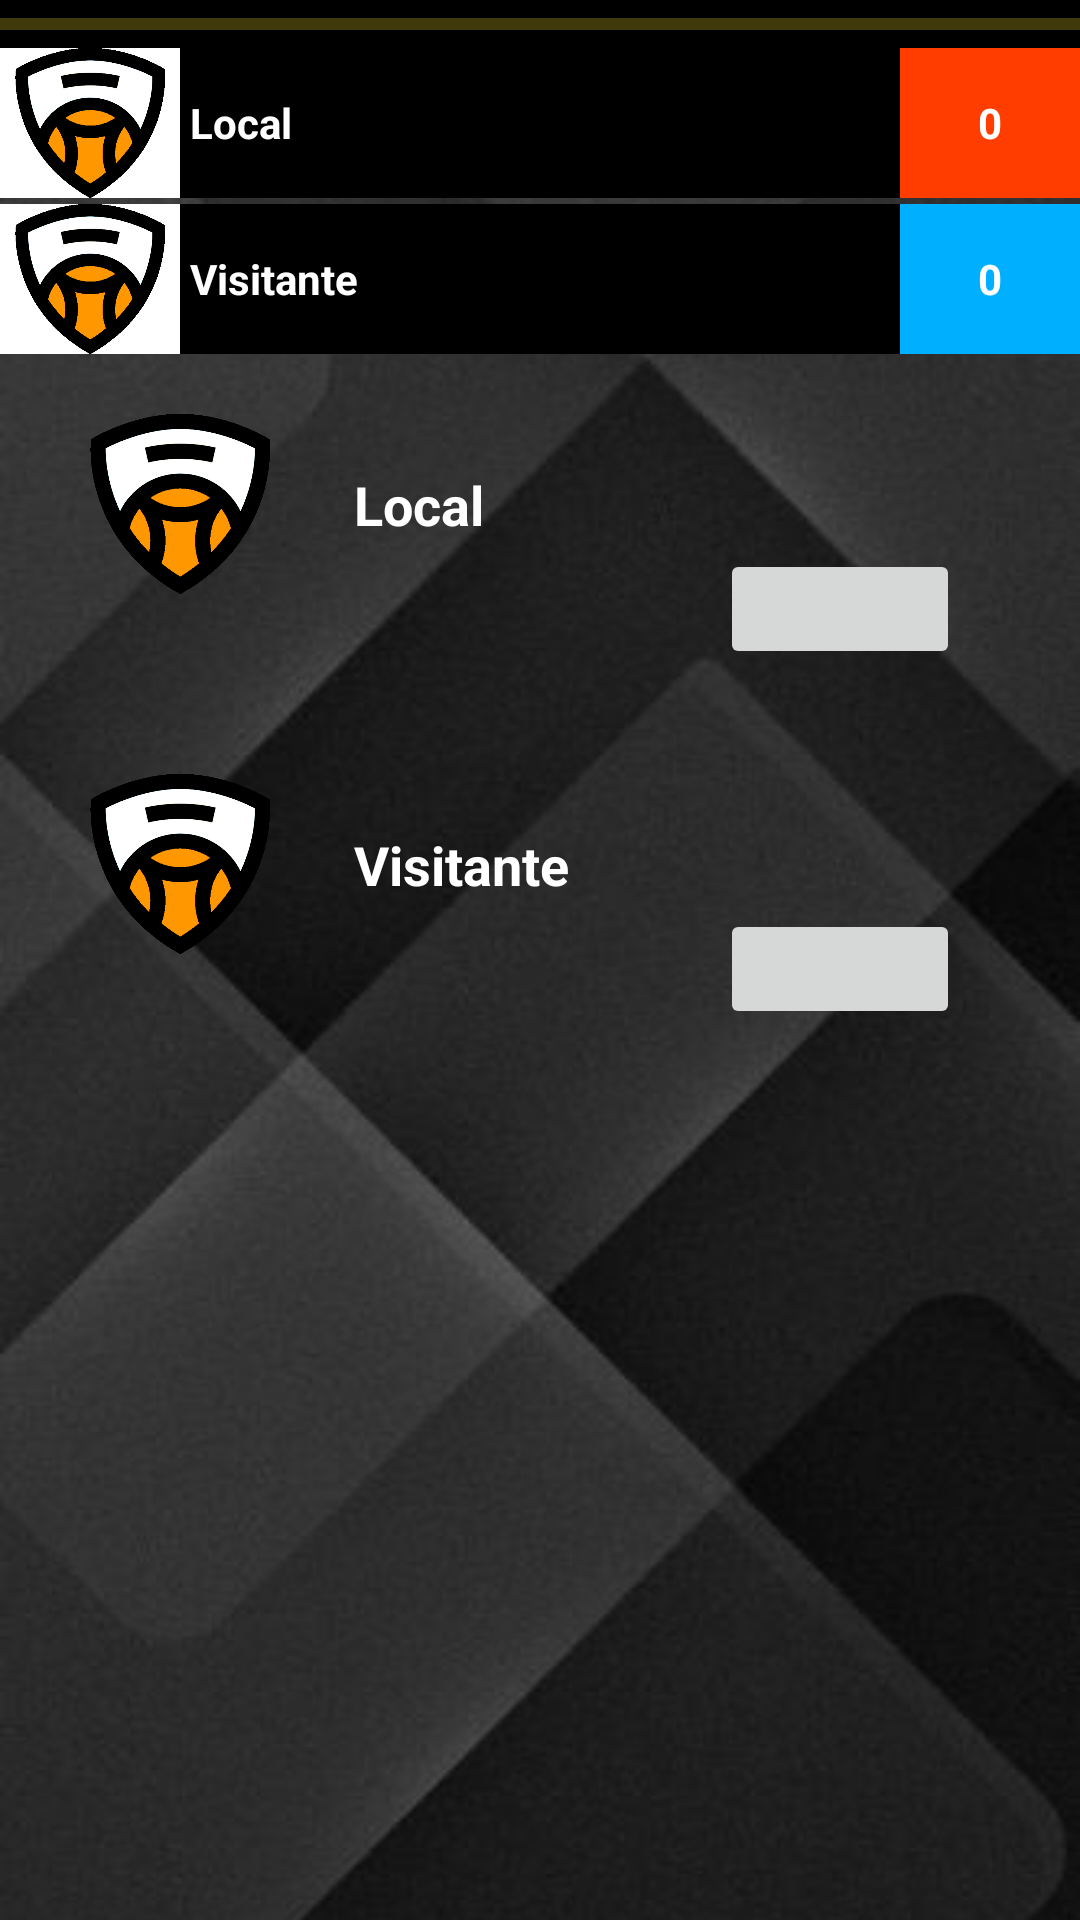

Reconstruct the res/layout file that produces this screen, plus the resources it refers to.
<!-- AndroidManifest.xml: application theme Theme.UBB_estadistica -->
<!-- res/layout/fragment_estadisticas.xml -->
<?xml version="1.0" encoding="utf-8"?>
<androidx.constraintlayout.widget.ConstraintLayout xmlns:android="http://schemas.android.com/apk/res/android"
    xmlns:app="http://schemas.android.com/apk/res-auto"
    xmlns:tools="http://schemas.android.com/tools"
    android:layout_width="match_parent"
    android:layout_height="match_parent"
    tools:context=".estadistica.EstadisticasFragment" >

    <ImageView
        android:id="@+id/imageView12"
        android:layout_width="0dp"
        android:layout_height="0dp"
        android:scaleType="centerCrop"
        app:layout_constraintBottom_toBottomOf="parent"
        app:layout_constraintEnd_toEndOf="parent"
        app:layout_constraintStart_toStartOf="parent"
        app:layout_constraintTop_toTopOf="parent"
        app:srcCompat="@drawable/fondo_pantalla3" />

    <LinearLayout
        android:id="@+id/linearLayout2"
        android:layout_width="match_parent"
        android:layout_height="wrap_content"
        android:orientation="vertical"
        app:layout_constraintEnd_toEndOf="parent"
        app:layout_constraintStart_toStartOf="parent"
        app:layout_constraintTop_toTopOf="parent">

        <ProgressBar
            android:id="@+id/progressBar"
            style="?android:attr/progressBarStyleHorizontal"
            android:layout_width="match_parent"
            android:layout_height="wrap_content"
            android:background="#000000"
            android:progressBackgroundTint="@color/yellow_logo"
            android:progressTint="@color/yellow_logo_200" />

        <LinearLayout
            android:layout_width="match_parent"
            android:layout_height="wrap_content"
            android:background="@color/white"
            android:orientation="horizontal">

            <ImageView
                android:id="@+id/imageLocalPartido"
                android:layout_width="60sp"
                android:layout_height="50sp"
                app:srcCompat="@drawable/escudopredeterminado" />

            <TextView
                android:id="@+id/txtNombreELocal"
                android:layout_width="wrap_content"
                android:layout_height="match_parent"
                android:layout_weight="1"
                android:background="#000000"
                android:gravity="center_vertical"
                android:text=" Local"
                android:textColor="#FFFFFF"
                android:textStyle="bold" />

            <TextView
                android:id="@+id/txtPuntosLocalPartido"
                android:layout_width="60sp"
                android:layout_height="match_parent"
                android:background="#FF3D00"
                android:gravity="center|center_vertical"
                android:text="0"
                android:textColor="#FFFFFF"
                android:textStyle="bold" />
        </LinearLayout>

        <LinearLayout
            android:layout_width="match_parent"
            android:layout_height="wrap_content"
            android:layout_marginTop="2sp"
            android:background="@color/white"
            android:orientation="horizontal">

            <ImageView
                android:id="@+id/imageVisitantePartido"
                android:layout_width="60sp"
                android:layout_height="50sp"
                app:srcCompat="@drawable/escudopredeterminado" />

            <TextView
                android:id="@+id/txtNombreEVisitante"
                android:layout_width="wrap_content"
                android:layout_height="match_parent"
                android:layout_weight="1"
                android:background="#000000"
                android:gravity="center_vertical"
                android:text=" Visitante"
                android:textColor="#FFFFFF"
                android:textStyle="bold" />

            <TextView
                android:id="@+id/txtPuntosVisitantePartido"
                android:layout_width="60sp"
                android:layout_height="match_parent"
                android:background="#00B0FF"
                android:gravity="center|center_vertical"
                android:text="0"
                android:textColor="#FFFFFF"
                android:textStyle="bold" />
        </LinearLayout>

    </LinearLayout>

    <ScrollView
        android:id="@+id/scrollView2"
        android:layout_width="match_parent"
        android:layout_height="0dp"
        app:layout_constraintBottom_toBottomOf="parent"
        app:layout_constraintEnd_toEndOf="parent"
        app:layout_constraintStart_toStartOf="parent"
        app:layout_constraintTop_toBottomOf="@+id/linearLayout2">

        <LinearLayout
            android:layout_width="match_parent"
            android:layout_height="wrap_content"
            android:orientation="vertical">

            <LinearLayout
                android:layout_width="match_parent"
                android:layout_height="match_parent"
                android:orientation="horizontal">

                <androidx.constraintlayout.widget.ConstraintLayout
                    android:layout_width="match_parent"
                    android:layout_height="wrap_content">

                    <ImageView
                        android:id="@+id/imageLocalPartidoEsta"
                        android:layout_width="60dp"
                        android:layout_height="60dp"
                        android:layout_marginStart="30dp"
                        android:layout_marginTop="20dp"
                        app:layout_constraintStart_toStartOf="parent"
                        app:layout_constraintTop_toTopOf="parent"
                        app:srcCompat="@drawable/escudopredeterminado" />

                    <TextView
                        android:id="@+id/txtNombreELocalEsta"
                        android:layout_width="wrap_content"
                        android:layout_height="wrap_content"
                        android:layout_marginStart="28dp"
                        android:layout_marginTop="38dp"
                        android:text="Local"
                        android:textColor="@color/white"
                        android:textSize="18sp"
                        android:textStyle="bold"
                        app:layout_constraintStart_toEndOf="@+id/imageLocalPartidoEsta"
                        app:layout_constraintTop_toTopOf="parent" />

                    <ImageButton
                        android:id="@+id/btnExcelLocal"
                        android:layout_width="80dp"
                        android:layout_height="40dp"
                        android:layout_marginTop="65dp"
                        android:layout_marginEnd="40dp"
                        android:layout_marginBottom="15dp"
                        android:scaleType="centerInside"
                        android:src="@drawable/excel"
                        app:layout_constraintBottom_toBottomOf="parent"
                        app:layout_constraintEnd_toEndOf="parent"
                        app:layout_constraintTop_toTopOf="parent" />
                </androidx.constraintlayout.widget.ConstraintLayout>

            </LinearLayout>

            <LinearLayout
                android:layout_width="match_parent"
                android:layout_height="match_parent"
                android:orientation="horizontal">

                <TableLayout
                    android:id="@+id/TLLocalNombre"
                    android:layout_width="wrap_content"
                    android:layout_height="match_parent"
                    android:layout_marginEnd="1dp">

                </TableLayout>

                <HorizontalScrollView
                    android:id="@+id/horizontalScrollView2"
                    android:layout_width="wrap_content"
                    android:layout_height="wrap_content">

                    <TableLayout
                        android:id="@+id/TLLocal"
                        android:layout_width="wrap_content"
                        android:layout_height="match_parent" />
                </HorizontalScrollView>
            </LinearLayout>

            <LinearLayout
                android:layout_width="match_parent"
                android:layout_height="match_parent"
                android:orientation="horizontal">

                <androidx.constraintlayout.widget.ConstraintLayout
                    android:layout_width="match_parent"
                    android:layout_height="match_parent">

                    <ImageView
                        android:id="@+id/imageVisitantePartidoEsta"
                        android:layout_width="60dp"
                        android:layout_height="60dp"
                        android:layout_marginStart="30dp"
                        android:layout_marginTop="20dp"
                        app:layout_constraintStart_toStartOf="parent"
                        app:layout_constraintTop_toTopOf="parent"
                        app:srcCompat="@drawable/escudopredeterminado" />

                    <TextView
                        android:id="@+id/txtNombreEVisitanteEsta"
                        android:layout_width="wrap_content"
                        android:layout_height="wrap_content"
                        android:layout_marginStart="28dp"
                        android:layout_marginTop="38dp"
                        android:text="Visitante"
                        android:textColor="@color/white"
                        android:textSize="18sp"
                        android:textStyle="bold"
                        app:layout_constraintStart_toEndOf="@+id/imageVisitantePartidoEsta"
                        app:layout_constraintTop_toTopOf="parent" />

                    <ImageButton
                        android:id="@+id/btnExcelVisitante"
                        android:layout_width="80dp"
                        android:layout_height="40dp"
                        android:layout_marginTop="65dp"
                        android:layout_marginEnd="40dp"
                        android:layout_marginBottom="15dp"
                        android:scaleType="centerInside"
                        android:src="@drawable/excel"
                        app:layout_constraintBottom_toBottomOf="parent"
                        app:layout_constraintEnd_toEndOf="parent"
                        app:layout_constraintTop_toTopOf="parent" />
                </androidx.constraintlayout.widget.ConstraintLayout>

            </LinearLayout>

            <LinearLayout
                android:layout_width="match_parent"
                android:layout_height="match_parent"
                android:layout_marginBottom="40dp"
                android:orientation="horizontal">

                <TableLayout
                    android:id="@+id/TLVisitanteNombre"
                    android:layout_width="wrap_content"
                    android:layout_height="match_parent"
                    android:layout_marginEnd="1dp">

                </TableLayout>

                <HorizontalScrollView
                    android:id="@+id/horizontalScrollView3"
                    android:layout_width="wrap_content"
                    android:layout_height="wrap_content">

                    <TableLayout
                        android:id="@+id/TLVisitante"
                        android:layout_width="wrap_content"
                        android:layout_height="match_parent" />
                </HorizontalScrollView>
            </LinearLayout>
        </LinearLayout>
    </ScrollView>

</androidx.constraintlayout.widget.ConstraintLayout>
<!-- resources referenced by this layout -->
<resources>
  <color name="white">#FFFFFFFF</color>
  <color name="yellow_logo">#F3DD2F</color>
  <color name="yellow_logo_200">#FFF59D</color>
  <!-- drawable escudopredeterminado: png bitmap (drawable, 17382 bytes) -->
  <!-- drawable fondo_pantalla3: jpg bitmap (drawable, 18674 bytes) -->
  <style name="Theme.UBB_estadistica" parent="Theme.MaterialComponents.DayNight.DarkActionBar">
          
          <item name="colorPrimary">@color/yellow_logo_500</item>
          <item name="colorPrimaryDark">@color/yellow_logo_700</item>
          <item name="colorAccent">@color/yellow_logo</item>
  
          <item name="colorPrimaryVariant">@color/yellow_logo_700</item>
          <item name="colorOnPrimary">@color/white</item>
          
          <item name="colorSecondary">@color/teal_200</item>
          <item name="colorSecondaryVariant">@color/teal_700</item>
          <item name="colorOnSecondary">@color/black</item>
          
          <item name="android:statusBarColor">@color/yellow_logo_700</item>
          
      </style>
  <color name="yellow_logo_500">#FFEB3B</color>
  <color name="yellow_logo_700">#FBC02D</color>
  <color name="teal_200">#FF03DAC5</color>
  <color name="teal_700">#FF018786</color>
  <color name="black">#FF000000</color>
</resources>
